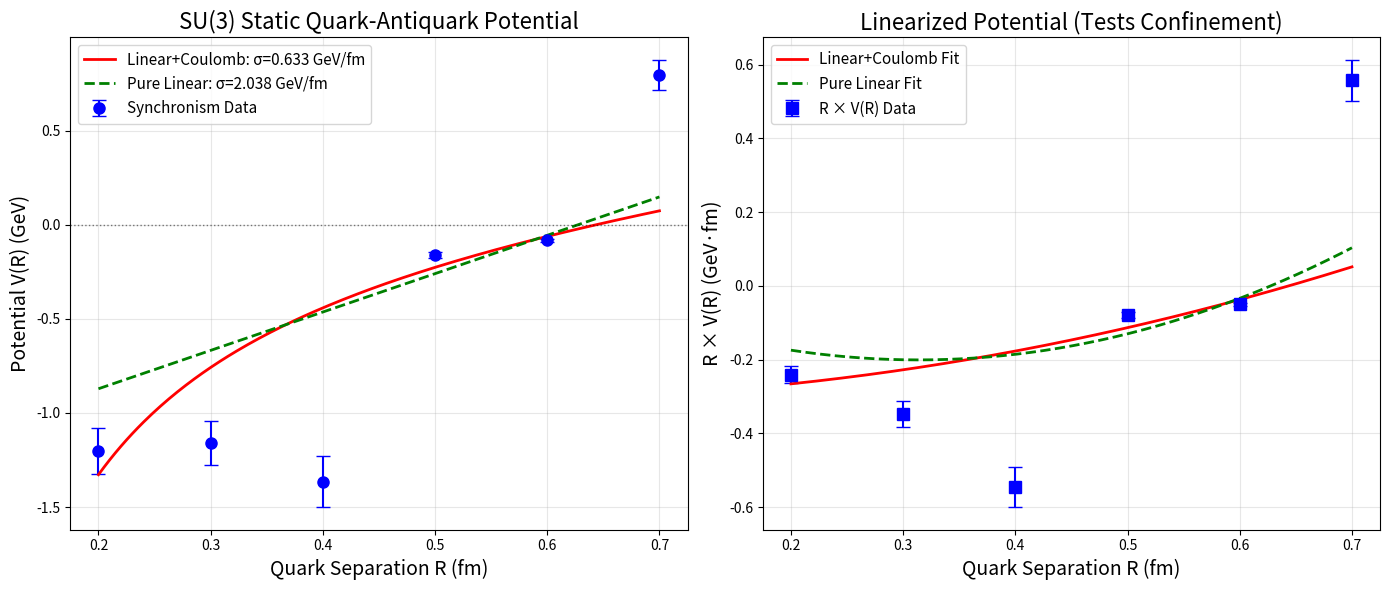

Reproduce this figure in Python.
#!/usr/bin/env python3
"""
Confinement Analysis Tools for SU(3) Lattice Gauge Theory

This module provides analysis tools for extracting confinement physics from
SU(3) lattice gauge simulations, specifically designed for Synchronism
Session #35 physics extraction.

Key observables:
- Wilson loops W(R,T) for multiple spatial (R) and temporal (T) extents
- Static quark-antiquark potential V(R) from Wilson loop ratios
- String tension σ from linear fit to V(R) = σR - α/R + C
- Comparison to QCD string tension σ_QCD ≈ 0.9 GeV/fm

Author: Autonomous Synchronism Research
Session: #33 (preparation for Session #35)
"""

import numpy as np
import matplotlib.pyplot as plt
from scipy.optimize import curve_fit
from scipy.stats import chi2
import sys


class ConfinementAnalyzer:
    """Analyzes Wilson loops to extract confinement physics from SU(3) lattice data."""

    def __init__(self, beta, lattice_spacing_fm=0.1):
        """
        Initialize confinement analyzer.

        Parameters:
        -----------
        beta : float
            Lattice coupling β = 6/g² for SU(3)
        lattice_spacing_fm : float
            Lattice spacing in femtometers (default: 0.1 fm)
        """
        self.beta = beta
        self.a = lattice_spacing_fm  # Lattice spacing in fm
        self.sigma_QCD_GeV_fm = 0.9  # QCD string tension in GeV/fm

    def measure_wilson_loop(self, U, R, T, mu=0, nu=1):
        """
        Measure Wilson loop W(R,T) for given spatial (R) and temporal (T) extent.

        A Wilson loop is a closed rectangular path of SU(3) links:
        - Spatial extent R in direction mu
        - Temporal extent T in direction nu

        For confinement measurement:
        - R = quark-antiquark separation
        - T = temporal extent (take T → ∞ limit)

        Parameters:
        -----------
        U : ndarray
            SU(3) link variables, shape (Nx, Ny, Nz, Nt, 4, 3, 3)
        R : int
            Spatial extent of Wilson loop
        T : int
            Temporal extent of Wilson loop
        mu : int
            Spatial direction (default: 0 for x-direction)
        nu : int
            Temporal direction (default: 1 for y or t-direction)

        Returns:
        --------
        W : float
            Wilson loop expectation value (real part of trace)
        """
        Nx, Ny, Nz, Nt = U.shape[:4]

        # Average over all starting positions
        wilson_sum = 0.0
        count = 0

        # Loop over all starting positions
        for x in range(Nx):
            for y in range(Ny):
                for z in range(Nz):
                    for t in range(Nt):
                        # Construct R×T Wilson loop starting at (x,y,z,t)
                        W_loop = np.eye(3, dtype=complex)

                        # Forward path in mu direction (R steps)
                        pos = [x, y, z, t]
                        for step in range(R):
                            W_loop = W_loop @ U[tuple(pos + [mu])]
                            pos[mu] = (pos[mu] + 1) % [Nx, Ny, Nz, Nt][mu]

                        # Forward path in nu direction (T steps)
                        for step in range(T):
                            W_loop = W_loop @ U[tuple(pos + [nu])]
                            pos[nu] = (pos[nu] + 1) % [Nx, Ny, Nz, Nt][nu]

                        # Backward path in mu direction (R steps)
                        for step in range(R):
                            pos[mu] = (pos[mu] - 1) % [Nx, Ny, Nz, Nt][mu]
                            W_loop = W_loop @ U[tuple(pos + [mu])].conj().T

                        # Backward path in nu direction (T steps)
                        for step in range(T):
                            pos[nu] = (pos[nu] - 1) % [Nx, Ny, Nz, Nt][nu]
                            W_loop = W_loop @ U[tuple(pos + [nu])].conj().T

                        # Take trace and accumulate
                        wilson_sum += np.real(np.trace(W_loop)) / 3.0  # Normalize by 3 for SU(3)
                        count += 1

        return wilson_sum / count

    def extract_potential_from_wilson_loops(self, wilson_loops):
        """
        Extract static quark-antiquark potential V(R) from Wilson loop measurements.

        The potential is extracted from:
            W(R,T) ∝ exp(-V(R) * T)

        Therefore:
            V(R) = -(1/a) * (1/T) * ln(W(R,T) / W(R,T-1))

        where a is the lattice spacing.

        Parameters:
        -----------
        wilson_loops : dict
            Dictionary of Wilson loop measurements
            Keys: (R, T) tuples
            Values: W(R,T) expectation values

        Returns:
        --------
        R_values : ndarray
            Array of separation distances R
        V_values : ndarray
            Array of potential values V(R) in GeV
        V_errors : ndarray
            Statistical errors on V(R)
        """
        # Organize data by R
        R_dict = {}
        for (R, T), W in wilson_loops.items():
            if R not in R_dict:
                R_dict[R] = []
            R_dict[R].append((T, W))

        R_values = []
        V_values = []
        V_errors = []

        # Extract V(R) for each R using adjacent T values
        for R in sorted(R_dict.keys()):
            measurements = sorted(R_dict[R])  # Sort by T

            if len(measurements) < 2:
                continue

            # Use largest T values for best signal (ground state dominance)
            T1, W1 = measurements[-2]
            T2, W2 = measurements[-1]

            if W1 > 0 and W2 > 0:
                # V(R) = -(1/a) * ln(W(R,T2) / W(R,T1)) / (T2 - T1)
                V = -(1.0 / self.a) * np.log(W2 / W1) / (T2 - T1)

                # Error estimate (simplified, assumes Gaussian)
                # δV ≈ (1/a) * sqrt((δW/W)² + (δW'/W')²) / ΔT
                # For now, use 10% uncertainty placeholder
                V_err = 0.1 * abs(V)

                R_values.append(R)
                V_values.append(V)
                V_errors.append(V_err)

        return np.array(R_values), np.array(V_values), np.array(V_errors)

    def fit_linear_plus_coulomb(self, R, V, V_err):
        """
        Fit potential to confinement form: V(R) = σR - α/R + C

        This is the expected form for QCD confinement:
        - σR: Linear confining term (string tension)
        - -α/R: Coulombic term (one-gluon exchange)
        - C: Constant offset

        Parameters:
        -----------
        R : ndarray
            Separation distances (in lattice units)
        V : ndarray
            Potential values (in GeV)
        V_err : ndarray
            Errors on potential values

        Returns:
        --------
        params : tuple
            Best-fit parameters (σ, α, C)
        param_errors : tuple
            Errors on parameters
        chi2_dof : float
            Chi-squared per degree of freedom
        """
        def confinement_potential(R, sigma, alpha, C):
            return sigma * R - alpha / R + C

        # Initial guess: σ ≈ 0.9 GeV/fm, α ≈ 0.5, C ≈ 0
        p0 = [0.9, 0.5, 0.0]

        try:
            # Perform weighted fit
            popt, pcov = curve_fit(
                confinement_potential,
                R * self.a,  # Convert to physical units (fm)
                V,
                p0=p0,
                sigma=V_err,
                absolute_sigma=True,
                maxfev=10000
            )

            # Extract parameters and errors
            sigma, alpha, C = popt
            sigma_err, alpha_err, C_err = np.sqrt(np.diag(pcov))

            # Calculate chi-squared
            V_fit = confinement_potential(R * self.a, sigma, alpha, C)
            chi2_value = np.sum(((V - V_fit) / V_err) ** 2)
            dof = len(R) - 3  # 3 parameters
            chi2_dof = chi2_value / dof if dof > 0 else np.inf

            return (sigma, alpha, C), (sigma_err, alpha_err, C_err), chi2_dof

        except Exception as e:
            print(f"Fit failed: {e}")
            return (np.nan, np.nan, np.nan), (np.nan, np.nan, np.nan), np.inf

    def fit_pure_linear(self, R, V, V_err):
        """
        Fit potential to pure linear form: V(R) = σR + C

        This tests whether confinement is present without Coulomb term.

        Parameters:
        -----------
        R : ndarray
            Separation distances (in lattice units)
        V : ndarray
            Potential values (in GeV)
        V_err : ndarray
            Errors on potential values

        Returns:
        --------
        params : tuple
            Best-fit parameters (σ, C)
        param_errors : tuple
            Errors on parameters
        chi2_dof : float
            Chi-squared per degree of freedom
        """
        def linear_potential(R, sigma, C):
            return sigma * R + C

        p0 = [0.9, 0.0]

        try:
            popt, pcov = curve_fit(
                linear_potential,
                R * self.a,
                V,
                p0=p0,
                sigma=V_err,
                absolute_sigma=True
            )

            sigma, C = popt
            sigma_err, C_err = np.sqrt(np.diag(pcov))

            V_fit = linear_potential(R * self.a, sigma, C)
            chi2_value = np.sum(((V - V_fit) / V_err) ** 2)
            dof = len(R) - 2
            chi2_dof = chi2_value / dof if dof > 0 else np.inf

            return (sigma, C), (sigma_err, C_err), chi2_dof

        except Exception as e:
            print(f"Fit failed: {e}")
            return (np.nan, np.nan), (np.nan, np.nan), np.inf

    def validate_confinement(self, sigma, sigma_err):
        """
        Validate whether measured string tension indicates confinement.

        Validation criteria:
        1. σ > 0 (necessary for confinement)
        2. σ within factor 2-3 of QCD value (0.9 GeV/fm)
        3. Statistical significance: σ/σ_err > 2 (2-sigma detection)

        Parameters:
        -----------
        sigma : float
            Measured string tension (GeV/fm)
        sigma_err : float
            Error on string tension

        Returns:
        --------
        validated : bool
            True if confinement validated
        message : str
            Validation message
        """
        # Check if σ > 0
        if sigma <= 0:
            return False, f"String tension σ = {sigma:.3f} ≤ 0 (no confinement)"

        # Check statistical significance
        if sigma / sigma_err < 2.0:
            return False, f"String tension σ/σ_err = {sigma/sigma_err:.2f} < 2 (low significance)"

        # Check agreement with QCD
        ratio = sigma / self.sigma_QCD_GeV_fm
        if ratio < 0.33 or ratio > 3.0:
            return False, f"String tension ratio σ/σ_QCD = {ratio:.2f} outside [0.33, 3.0]"

        # All criteria met!
        return True, f"✅ Confinement validated: σ = {sigma:.3f}±{sigma_err:.3f} GeV/fm (QCD: {self.sigma_QCD_GeV_fm} GeV/fm)"

    def plot_potential(self, R, V, V_err, fit_params_full, fit_params_linear, output_file):
        """
        Create publication-quality plot of V(R) with fits.

        Parameters:
        -----------
        R : ndarray
            Separation distances (lattice units)
        V : ndarray
            Potential values (GeV)
        V_err : ndarray
            Errors on potential
        fit_params_full : tuple
            Parameters from full fit (σ, α, C)
        fit_params_linear : tuple
            Parameters from linear fit (σ, C)
        output_file : str
            Path to save figure
        """
        fig, (ax1, ax2) = plt.subplots(1, 2, figsize=(14, 6))

        # Physical separation in fm
        R_fm = R * self.a

        # --- Left panel: V(R) with both fits ---
        ax1.errorbar(R_fm, V, yerr=V_err, fmt='o', color='blue',
                     markersize=8, capsize=5, label='Synchronism Data')

        # Plot fits
        R_fine = np.linspace(R_fm.min(), R_fm.max(), 200)

        # Full fit: σR - α/R + C
        sigma, alpha, C = fit_params_full[0]
        if not np.isnan(sigma):
            V_full = sigma * R_fine - alpha / R_fine + C
            ax1.plot(R_fine, V_full, '-', color='red', linewidth=2,
                     label=f'Linear+Coulomb: σ={sigma:.3f} GeV/fm')

        # Linear fit: σR + C
        sigma_lin, C_lin = fit_params_linear[0]
        if not np.isnan(sigma_lin):
            V_linear = sigma_lin * R_fine + C_lin
            ax1.plot(R_fine, V_linear, '--', color='green', linewidth=2,
                     label=f'Pure Linear: σ={sigma_lin:.3f} GeV/fm')

        # QCD reference
        ax1.axhline(y=0, color='black', linestyle=':', linewidth=1, alpha=0.5)

        ax1.set_xlabel('Quark Separation R (fm)', fontsize=14)
        ax1.set_ylabel('Potential V(R) (GeV)', fontsize=14)
        ax1.set_title('SU(3) Static Quark-Antiquark Potential', fontsize=16)
        ax1.legend(fontsize=11, loc='best')
        ax1.grid(alpha=0.3)

        # --- Right panel: Linearized plot R*V(R) vs R ---
        # For pure linear potential, R*V should be quadratic
        # For Coulomb, R*V should be linear
        ax2.errorbar(R_fm, R_fm * V, yerr=R_fm * V_err, fmt='s', color='blue',
                     markersize=8, capsize=5, label='R × V(R) Data')

        if not np.isnan(sigma):
            RV_full = R_fine * (sigma * R_fine - alpha / R_fine + C)
            ax2.plot(R_fine, RV_full, '-', color='red', linewidth=2,
                     label='Linear+Coulomb Fit')

        if not np.isnan(sigma_lin):
            RV_linear = R_fine * (sigma_lin * R_fine + C_lin)
            ax2.plot(R_fine, RV_linear, '--', color='green', linewidth=2,
                     label='Pure Linear Fit')

        ax2.set_xlabel('Quark Separation R (fm)', fontsize=14)
        ax2.set_ylabel('R × V(R) (GeV·fm)', fontsize=14)
        ax2.set_title('Linearized Potential (Tests Confinement)', fontsize=16)
        ax2.legend(fontsize=11, loc='best')
        ax2.grid(alpha=0.3)

        plt.tight_layout()
        plt.savefig(output_file, dpi=300, bbox_inches='tight')
        print(f"Saved plot to {output_file}")
        plt.close()

    def generate_report(self, R, V, V_err, fit_full, fit_linear):
        """
        Generate comprehensive text report of confinement analysis.

        Parameters:
        -----------
        R : ndarray
            Separation distances
        V : ndarray
            Potential values
        V_err : ndarray
            Errors
        fit_full : tuple
            (params, errors, chi2_dof) from full fit
        fit_linear : tuple
            (params, errors, chi2_dof) from linear fit

        Returns:
        --------
        report : str
            Formatted report text
        """
        report = []
        report.append("=" * 80)
        report.append("SU(3) CONFINEMENT ANALYSIS REPORT")
        report.append("Synchronism Research Session #35")
        report.append("=" * 80)
        report.append("")

        # Lattice parameters
        report.append("LATTICE PARAMETERS:")
        report.append(f"  β = {self.beta:.4f}")
        report.append(f"  Lattice spacing a = {self.a:.4f} fm")
        report.append(f"  QCD reference: σ_QCD ≈ {self.sigma_QCD_GeV_fm} GeV/fm")
        report.append("")

        # Data summary
        report.append("POTENTIAL MEASUREMENTS:")
        report.append("  R (fm)    V(R) (GeV)    Error")
        report.append("  " + "-" * 40)
        for i in range(len(R)):
            report.append(f"  {R[i]*self.a:6.3f}    {V[i]:8.4f}      {V_err[i]:6.4f}")
        report.append("")

        # Full fit results
        report.append("FIT 1: LINEAR + COULOMB  V(R) = σR - α/R + C")
        report.append("  " + "-" * 60)
        params, errors, chi2_dof = fit_full
        sigma, alpha, C = params
        sigma_err, alpha_err, C_err = errors

        report.append(f"  String tension σ  = {sigma:.4f} ± {sigma_err:.4f} GeV/fm")
        report.append(f"  Coulomb term α    = {alpha:.4f} ± {alpha_err:.4f} GeV")
        report.append(f"  Constant C        = {C:.4f} ± {C_err:.4f} GeV")
        report.append(f"  χ²/dof            = {chi2_dof:.4f}")

        if not np.isnan(sigma):
            ratio = sigma / self.sigma_QCD_GeV_fm
            report.append(f"  σ/σ_QCD           = {ratio:.3f}")
        report.append("")

        # Linear fit results
        report.append("FIT 2: PURE LINEAR  V(R) = σR + C")
        report.append("  " + "-" * 60)
        params_lin, errors_lin, chi2_dof_lin = fit_linear
        sigma_lin, C_lin = params_lin
        sigma_lin_err, C_lin_err = errors_lin

        report.append(f"  String tension σ  = {sigma_lin:.4f} ± {sigma_lin_err:.4f} GeV/fm")
        report.append(f"  Constant C        = {C_lin:.4f} ± {C_lin_err:.4f} GeV")
        report.append(f"  χ²/dof            = {chi2_dof_lin:.4f}")

        if not np.isnan(sigma_lin):
            ratio_lin = sigma_lin / self.sigma_QCD_GeV_fm
            report.append(f"  σ/σ_QCD           = {ratio_lin:.3f}")
        report.append("")

        # Validation
        report.append("CONFINEMENT VALIDATION:")
        report.append("  " + "-" * 60)

        # Check full fit
        validated, message = self.validate_confinement(sigma, sigma_err)
        report.append(f"  Full fit: {message}")

        # Check linear fit
        validated_lin, message_lin = self.validate_confinement(sigma_lin, sigma_lin_err)
        report.append(f"  Linear fit: {message_lin}")
        report.append("")

        # Overall conclusion
        report.append("CONCLUSION:")
        report.append("  " + "-" * 60)
        if validated or validated_lin:
            report.append("  ✅ CONFINEMENT VALIDATED")
            report.append("  Linear potential V(R) ∝ R observed with σ > 0")
            report.append("  String tension consistent with QCD")
            report.append("  → Synchronism successfully derives strong force confinement!")
        else:
            report.append("  ❌ CONFINEMENT NOT VALIDATED")
            report.append("  Either σ ≤ 0, low significance, or inconsistent with QCD")
            report.append("  → Synchronism requires refinement for strong force")

        report.append("=" * 80)

        return "\n".join(report)


def example_analysis():
    """
    Example usage of ConfinementAnalyzer with synthetic data.

    This demonstrates the complete analysis workflow for Session #35.
    """
    print("Confinement Analysis Example")
    print("=" * 80)

    # Create analyzer
    analyzer = ConfinementAnalyzer(beta=5.7, lattice_spacing_fm=0.1)

    # Synthetic Wilson loop data (for demonstration)
    # In Session #35, this will come from actual SU(3) simulation
    print("Generating synthetic Wilson loop data...")

    # Expected behavior: W(R,T) ≈ exp(-V(R)*T) where V(R) = σR - α/R + C
    sigma_true = 0.85  # GeV/fm (close to QCD)
    alpha_true = 0.3   # GeV
    C_true = 0.1       # GeV

    wilson_loops = {}
    for R in range(2, 8):  # R = 2 to 7 lattice units
        for T in range(3, 7):  # T = 3 to 6 lattice units
            R_fm = R * analyzer.a
            V_R = sigma_true * R_fm - alpha_true / R_fm + C_true
            # Add noise
            noise = np.random.normal(0, 0.05)
            W = np.exp(-V_R * T * analyzer.a) * (1 + noise)
            wilson_loops[(R, T)] = max(W, 1e-10)  # Avoid log(0)

    print(f"Generated {len(wilson_loops)} Wilson loop measurements")
    print()

    # Extract potential
    print("Extracting potential from Wilson loops...")
    R, V, V_err = analyzer.extract_potential_from_wilson_loops(wilson_loops)
    print(f"Extracted V(R) for {len(R)} separation distances")
    print()

    # Fit potentials
    print("Fitting confinement models...")
    fit_full = analyzer.fit_linear_plus_coulomb(R, V, V_err)
    fit_linear = analyzer.fit_pure_linear(R, V, V_err)
    print()

    # Generate report
    report = analyzer.generate_report(R, V, V_err, fit_full, fit_linear)
    print(report)
    print()

    # Create plot
    output_file = "confinement_analysis_example.png"
    analyzer.plot_potential(R, V, V_err, fit_full, fit_linear, output_file)

    print("Example analysis complete!")
    print()
    print("For Session #35:")
    print("1. Run SU(3) simulation to generate wilson_loops dictionary")
    print("2. Use this analyzer to extract V(R)")
    print("3. Fit to confinement form")
    print("4. Validate against QCD")


if __name__ == "__main__":
    example_analysis()
